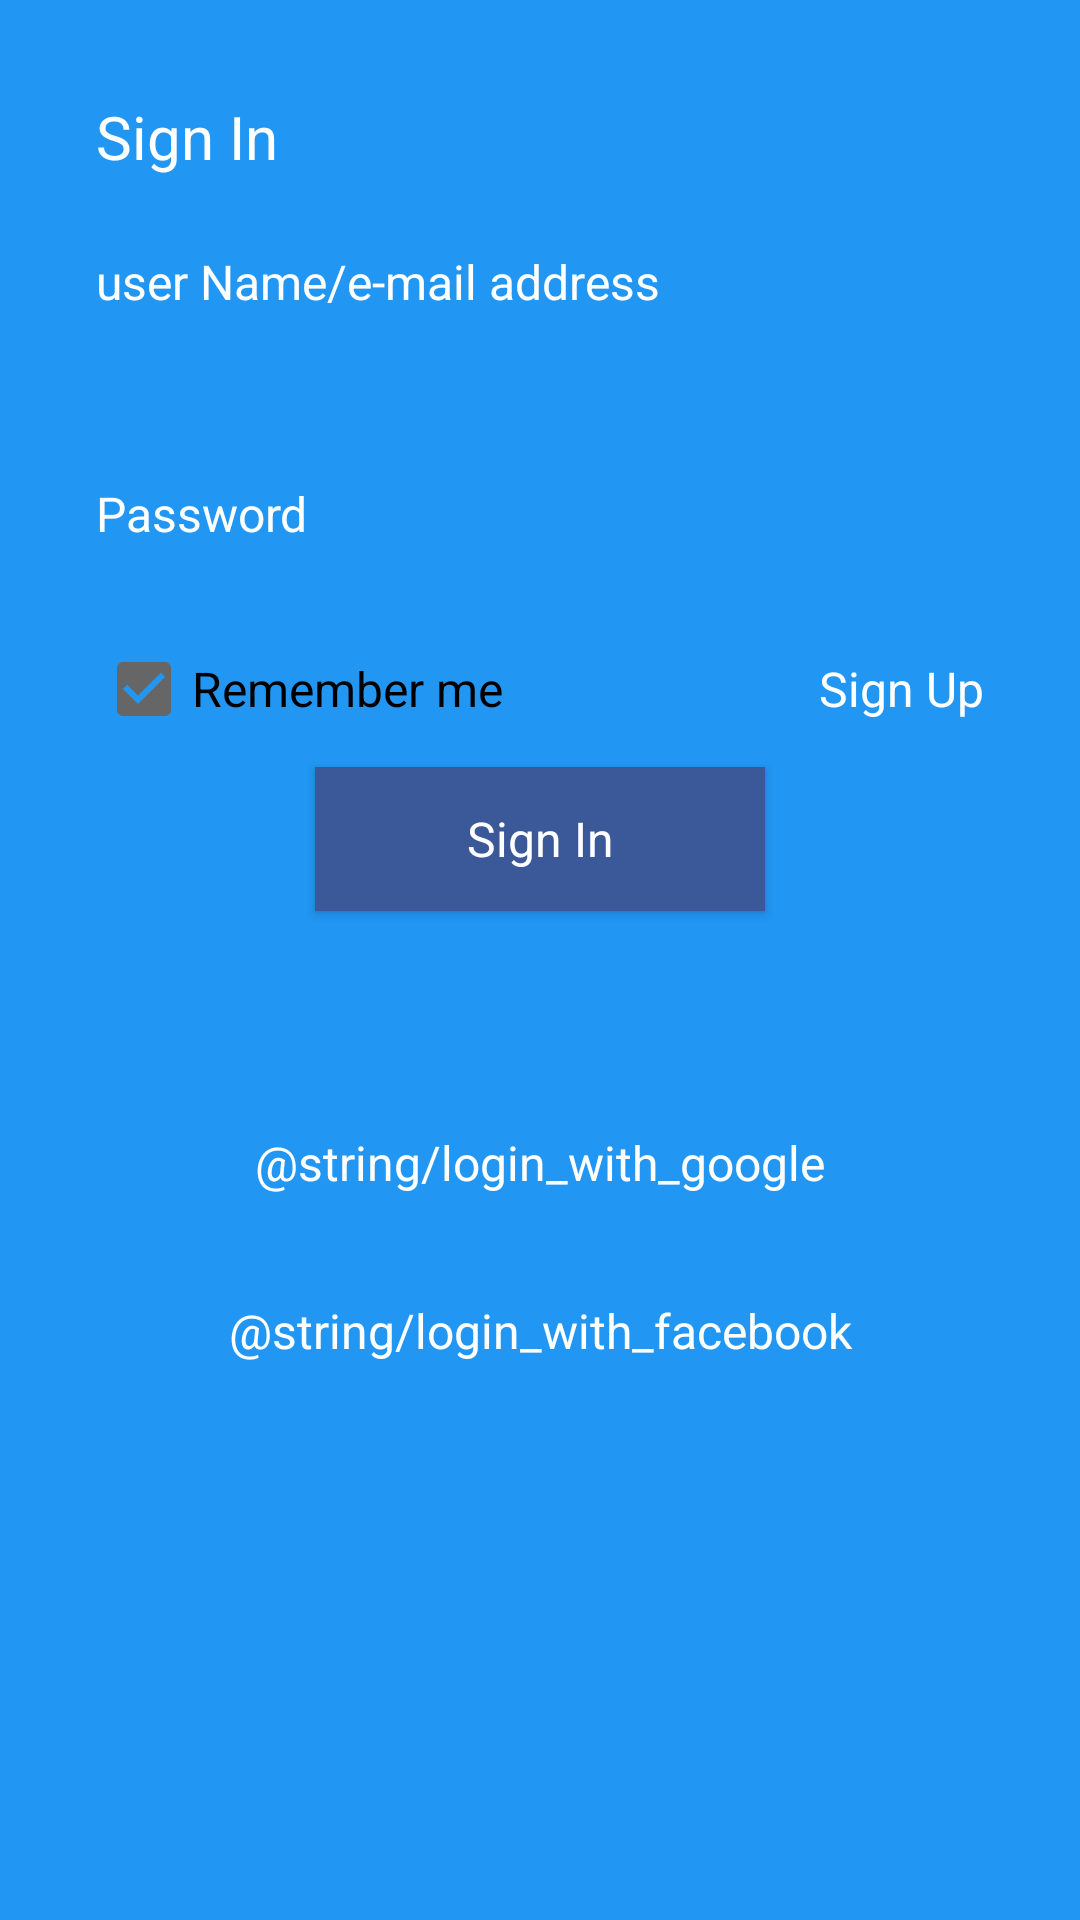

Write the Android layout XML for this screen, with the resource values it uses.
<!-- AndroidManifest.xml: application theme AppTheme -->
<!-- res/layout/activity_login.xml -->
<?xml version="1.0" encoding="utf-8"?>
<LinearLayout
    xmlns:android="http://schemas.android.com/apk/res/android"
    xmlns:tools="http://schemas.android.com/tools"
    android:padding="@dimen/lly_login_padding"
    android:layout_width="match_parent"
    android:layout_height="match_parent"
    tools:context="com.example.usuario.loginlinearlayout.SplashActivity"
    android:background="@color/colorPrimary"
    android:orientation="vertical">

    <TextView
        android:id="@+id/txvSignIn"
        android:layout_width="match_parent"
        android:layout_height="wrap_content"
        android:layout_marginBottom="@dimen/txv_sign_in_margin"
        android:text="@string/sign_in"
        android:textAppearance="@style/LoginTitle"
        />

    <TextView
        android:id="@+id/txvUser"
        android:layout_width="match_parent"
        android:layout_height="wrap_content"
        android:text="@string/name_or_email"
        android:textAppearance="@style/LoginTheme"
        />

    <EditText
        android:id="@+id/edtUser"
        android:layout_width="match_parent"
        android:layout_height="wrap_content"
        android:background="@drawable/border"
        android:inputType="text"
        android:padding="@dimen/editext_padding"
        android:textAppearance="@style/Widget.Editext"
        android:layout_marginBottom="@dimen/txv_user_margin"
        android:textAlignment="center"/>
        />

    <TextView
        android:id="@+id/txvPassword"
        android:layout_width="match_parent"
        android:layout_height="wrap_content"
        android:text="@string/password"
        android:textAppearance="@style/LoginTheme"/>

    <EditText
        android:id="@+id/edtPassword"
        android:layout_width="match_parent"
        android:layout_height="wrap_content"
        android:background="@drawable/border"
        android:inputType="textPassword"
        android:padding="@dimen/editext_padding"
        android:textAppearance="@style/Widget.Editext"
        android:textAlignment="center"/>

    <LinearLayout
        android:id="@+id/llSignUpOptions"
        android:layout_width="match_parent"
        android:layout_height="wrap_content"
        android:orientation="horizontal"
        android:layout_marginBottom="@dimen/ll_remember_margin">

        <CheckBox
            android:id="@+id/chkRemember"
            android:layout_width="0dp"
            android:layout_height="wrap_content"
            android:layout_weight="1"
            android:checked="true"
            android:text="@string/remember_me"
            android:theme="@style/Widget.CheckBox"
            />

        <TextView
            android:id="@+id/txvSignUp"
            android:layout_width="0dp"
            android:layout_height="wrap_content"
            android:text="@string/sign_up"
            android:layout_weight="1"
            android:textAlignment="viewEnd"
            android:textAppearance="@style/LoginTheme"
            />

    </LinearLayout>
    
    <Button
        style="@style/Widget.Button.Transparent"
        android:id="@+id/btnSignUp"
        android:layout_gravity="center_horizontal"
        android:layout_width="@dimen/sign_in_button_width"
        android:layout_height="wrap_content"
        android:text="@string/sign_in"
        android:background="@color/colorFacebook"
        android:textAppearance="@style/LoginTheme"
        android:layout_marginBottom="@dimen/txv_sign_up_margin"
    />

    <Button
        android:id="@+id/btnGoogleSignUp"
        style="@style/Widget.Button.Transparent"
        android:layout_width="match_parent"
        android:layout_height="wrap_content"
        android:text="@string/login_with_google"
        android:background="@drawable/google_bar"
        android:textAppearance="@style/LoginTheme"
        android:layout_marginBottom="@dimen/txv_google_margin"
        />

    <Button
        android:id="@+id/btnFacebookSignUp"
        style="@style/Widget.Button.Transparent"
        android:layout_width="match_parent"
        android:layout_height="wrap_content"
        android:text="@string/login_with_facebook"
        android:background="@drawable/facebook_bar"
        android:textAppearance="@style/LoginTheme"
        />

</LinearLayout>
<!-- resources referenced by this layout -->
<resources>
  <color name="colorFacebook">#3b5998</color>
  <color name="colorPrimary">#2196f3</color>
  <dimen name="editext_padding">5dp</dimen>
  <dimen name="ll_remember_margin">10dp</dimen>
  <dimen name="lly_login_padding">32dp</dimen>
  <dimen name="sign_in_button_width">150dp</dimen>
  <dimen name="txv_google_margin">8dp</dimen>
  <dimen name="txv_sign_in_margin">24dp</dimen>
  <dimen name="txv_sign_up_margin">60dp</dimen>
  <dimen name="txv_user_margin">24dp</dimen>
  <!-- drawable facebook_bar (drawable) -->
  <?xml version="1.0" encoding="utf-8"?>
  <layer-list xmlns:android="http://schemas.android.com/apk/res/android" >
      <item android:drawable="@color/colorFacebook"/>
      <item
          android:height="50dp"
          android:width="50dp"
          >
          <bitmap
              android:gravity="left|clip_horizontal|clip_vertical"
              android:src="@drawable/ic_facebook"
              />
      </item>
  
  </layer-list>
  <!-- drawable google_bar (drawable) -->
  <?xml version="1.0" encoding="utf-8"?>
  <layer-list xmlns:android="http://schemas.android.com/apk/res/android" >
      <item android:drawable="@color/colorGoogle"/>
      <item
          android:height="50dp"
          android:width="50dp"
          >
          <bitmap
              android:gravity="left|clip_horizontal|clip_vertical"
              android:src="@drawable/ic_google"
              />
      </item>
  
  </layer-list>
  <string name="login_with_facebook">Login with Facebook</string>
  <string name="login_with_google">Login with Google</string>
  <string name="name_or_email">user Name/e-mail address</string>
  <string name="password">Password</string>
  <string name="remember_me">Remember me</string>
  <string name="sign_in">Sign In</string>
  <string name="sign_up">Sign Up</string>
  <style name="LoginTheme" parent="AppTheme">
          <item name="android:textColor">@color/colorPrimaryLogin</item>
          <item name="android:textSize">16sp</item>
      </style>
  <style name="LoginTitle" parent="AppTheme">
          <item name="android:textColor">@color/colorPrimaryLogin</item>
          <item name="android:textSize">20sp</item>
      </style>
  <style name="Widget.Button.Transparent">
          <item name="android:background">@null</item>
          <item name="android:textAppearance">?android:attr/textAppearanceSmall</item>
          <item name="android:textColor">@android:color/white</item>
      </style>
  <style name="Widget.CheckBox" parent="@android:style/Widget.CompoundButton.CheckBox">
          <item name="colorControlHighlight">@android:color/white</item>
          <item name="colorControlNormal">@android:color/white</item>
          <item name="colorControlActivated">@android:color/white</item>
          <item name="buttonTint">@color/colorGrey</item>
          <item name="android:textSize">16dp</item>
      </style>
  <style name="Widget.Editext" parent="@android:style/Widget.EditText">
          <item name="android:textColor">@android:color/black</item>
          <item name="android:textSize">16dp</item>
      </style>
  <style name="AppTheme" parent="Theme.AppCompat.Light.NoActionBar">
          <item name="colorPrimary">@color/colorPrimary</item>
          <item name="colorPrimaryDark">@color/colorPrimaryDark</item>
          <item name="colorAccent">@color/colorAccent</item>
      </style>
  <color name="colorGoogle">#e25f43</color>
  <color name="colorPrimaryLogin">#FFFFFF</color>
  <color name="colorGrey">#666666</color>
  <color name="colorPrimaryDark">#0069c0</color>
  <color name="colorAccent">#6ec6ff</color>
</resources>
